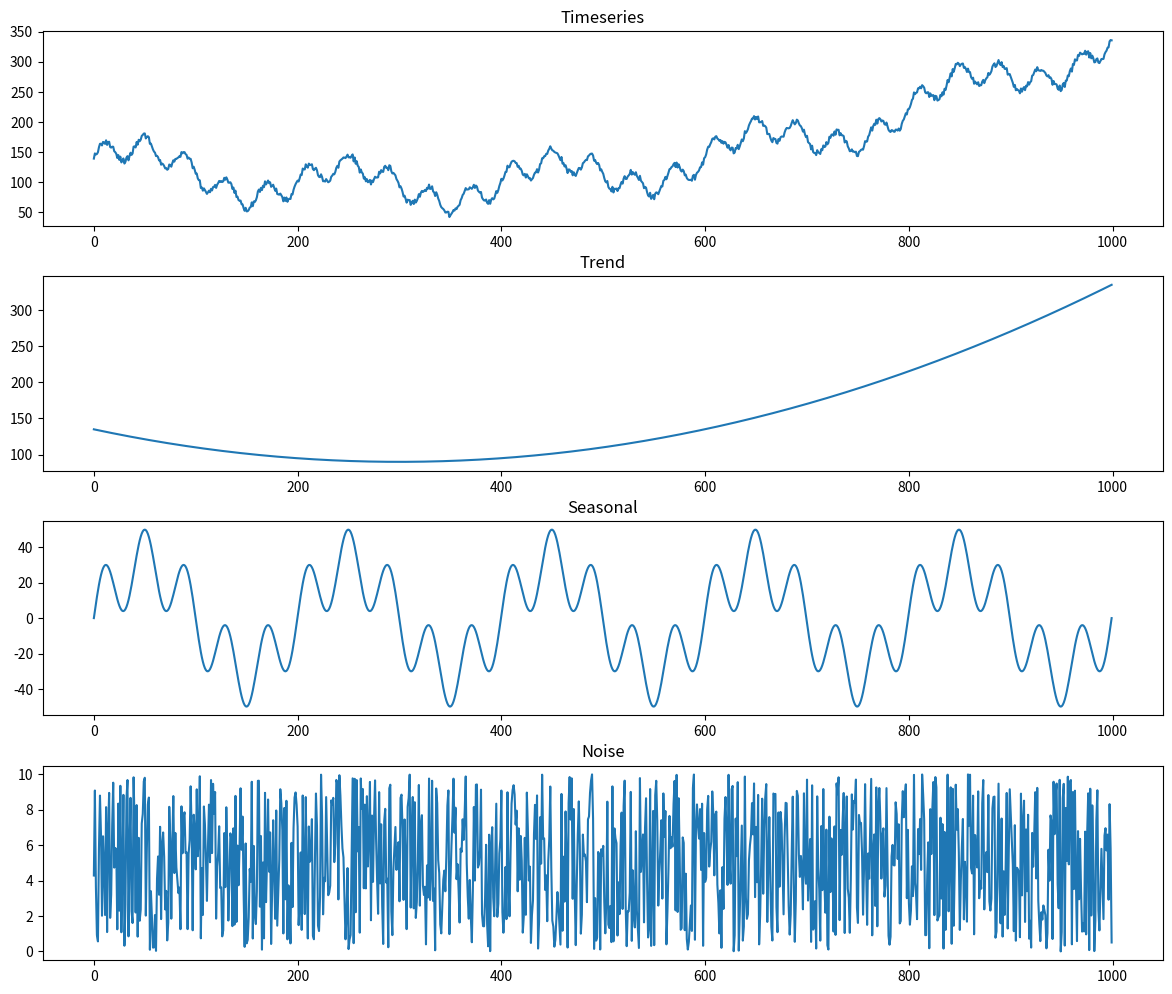

Generate this figure with matplotlib: (Note: this script raises an exception after producing the figure.)
import numpy as np
import matplotlib.pyplot as plt

OUT = "graphs"


# a)
N = 1000

# generate signal
t = np.linspace(0, 50, N)
trend = 1 / 5 * ((t - 25) ** 2) + 4 * t + 10
seasonal = 20 * np.sin(2 * np.pi * 0.5 * t) + 30 * np.sin(2 * np.pi * 0.1 * t)
noise = 10 * np.random.rand(N)
ts = trend + seasonal + noise

fig, axs = plt.subplots(4, 1, figsize=(12, 10))
fig.tight_layout(pad=1.5)
axs[0].plot(ts)
axs[0].set_title("Timeseries")
axs[1].plot(trend)
axs[1].set_title("Trend")
axs[2].plot(seasonal)
axs[2].set_title("Seasonal")
axs[3].plot(noise)
axs[3].set_title("Noise")
fig.savefig(f"{OUT}/1a.pdf", format="pdf")

# b)
# remove mean from all elements
ts_ = ts - np.mean(ts)

# compute auto correlation
auto_correlation = np.correlate(ts_, ts_, mode="full").astype(dtype=np.float64)

# divide by norm
auto_correlation /= np.sum(np.array([x**2 for x in ts_]))

# result is mirrored - keep one half
auto_correlation = auto_correlation[len(auto_correlation) // 2 :]

fig, ax = plt.subplots()
ax.plot(auto_correlation)
ax.set_title("Auto correlation")
fig.savefig(f"{OUT}/1b.pdf", format="pdf")


# c)
def get_mse(y_pred, y):
    return np.mean((y_pred - y) ** 2)


def get_Y(arr, m, p):
    Y = np.zeros((m, p))
    for i in range(m):
        if i > 0:
            Y[i] = arr[p - 1 + i : -1 + i : -1]
        else:
            Y[0] = arr[p - 1 :: -1]

    return Y


def least_squares(arr, p):
    m = len(arr) - p
    Y = get_Y(arr, m, p)
    b = arr[p:]

    return np.linalg.lstsq(Y, b, rcond=None)[0]


def get_predictions(arr, m, p):
    y_pred = []
    for i in range(m + p - 1, N - 1):
        coefs = least_squares(arr[i - m - p + 1 : i + 1], p)

        Y = get_Y(arr[i - m - p + 2 : i + 2], m, p)
        y = Y @ coefs

        y_pred.append(y[-1])

    return y_pred


def draw_predictions(arr, m, p, out_path):
    y_pred = get_predictions(arr, m, p)
    y_pred = np.concatenate((arr[: m + p], y_pred), axis=0)

    mse = get_mse(y_pred, ts)

    fig, ax = plt.subplots()
    (l1,) = ax.plot(arr, label="Actual")
    (l2,) = ax.plot(y_pred, label="Predicted")
    ax.legend(handles=[l1, l2])
    ax.set_title(f"AR with m={m}, p={p}, mse={np.round(mse, 4)}")
    fig.savefig(out_path, format="pdf")


draw_predictions(ts, 10, 5, f"{OUT}/1c.pdf")


# d)
min_mse, coefs = 100, (-1, -1)
for m in range(1, 50 + 1):
    for p in range(1, 50 + 1):
        y_pred = get_predictions(ts, m, p)
        y_pred = np.concatenate((ts[: m + p], y_pred), axis=0)

        mse = get_mse(y_pred, ts)
        if min_mse > mse:
            min_mse = mse
            coefs = (m, p)

print(f"Min mse {min_mse}, achieved with m={m}, p={p}")
draw_predictions(ts, coefs[0], coefs[1], f"{OUT}/1d.pdf")
